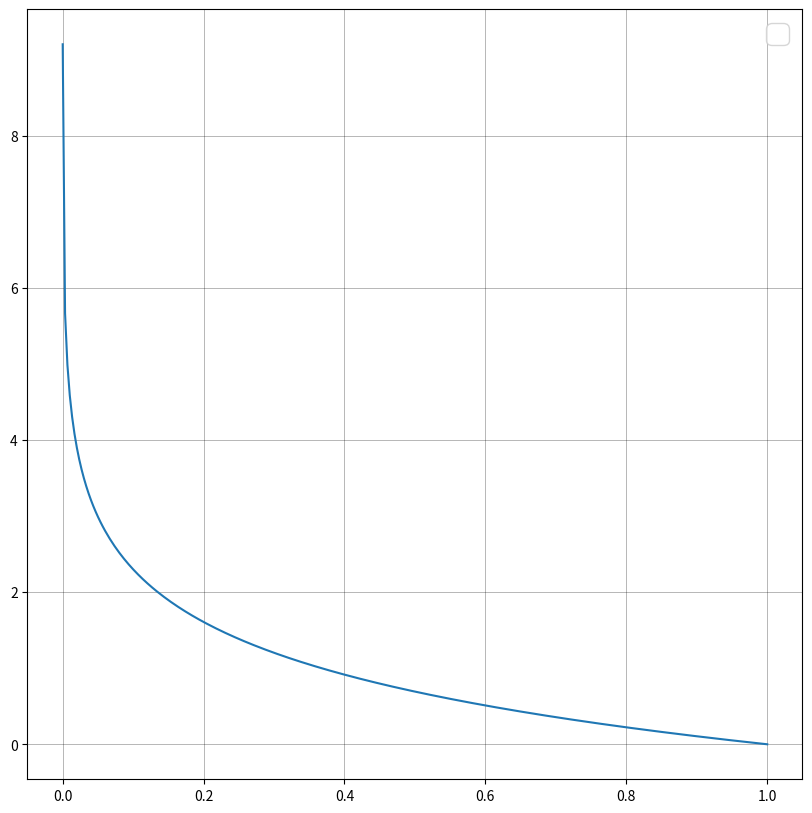

Reproduce this figure in Python.
# -*- coding: utf-8 -*-
"""
Created on Mon Apr 22 20:37:58 2019

@author: Joachim
"""
import numpy as np
from matplotlib import pyplot as plt

def f1(x, a, R):
    c = -a * R**2 - 1 / (4*a)
    return a*x**2 + c

def f2(x, R):
    return np.sqrt(R**2 - x**2)

def A(a, R):
    return abs(1/(6*a**2) * np.sqrt(a**2*R**2-1/4) * (4*a**4*R**4\
               - 14*a**2*R**2 - 11/4)) - R**2 * np.pi/2
 
def Pee(x, E=1e6,  delta_m=7.37*10**(-5), c=3*1e8, h=4.136*10**(-15), theta=np.arcsin(np.sqrt(0.297))):
    return 1-np.sin(2*theta)**2*np.sin(1000*np.pi*delta_m*x/(2*E*h*c))**2

def Pee_avg(theta=np.arcsin(np.sqrt(0.297))):
    return 1-0.5*np.sin(2*theta)**2

def sin_2theta_m(E=0, const=0.241, theta=np.arcsin(np.sqrt(0.297))):
    #return np.sin(2*theta) / np.sqrt(np.sin(2*theta)**2+(np.cos(2*theta)-(E-E)*const/delta_m)**2)
    return 1/np.sqrt(1+(np.cos(2*theta)/np.sin(2*theta)-E*const)**2)

def theta_m(E=0, const=0.241, theta=np.arcsin(np.sqrt(0.297))):
    return 0.5*np.arcsin(1/np.sqrt(1+(np.cos(2*theta)/np.sin(2*theta)-E*const)**2))

def sin_theta_m(E=0, const=0.241, theta=np.arcsin(np.sqrt(0.297))):
    return 1/np.sqrt(2)*1/np.sqrt(1+(np.cos(2*theta)/np.sin(2*theta)-E*const)**2+\
                     (np.cos(2*theta)/np.sin(2*theta)-E*const)*np.sqrt(1+(np.cos(2*theta)/np.sin(2*theta)-E*const)**2))

def cos_theta_m(E=0, const=0.241, theta=np.arcsin(np.sqrt(0.297))):
    return np.sqrt(1-sin_theta_m(E, const, theta)**2)

def hilfsfkt(E=0, const=0.241, theta=np.arcsin(np.sqrt(0.297))):
    const *= np.sin(2*theta)
    return np.sin(2*theta) * np.sqrt(np.sin(2*theta)**2 + 2*(np.cos(2*theta) - E*const)**2+2*(np.cos(2*theta)-E*const)*np.sqrt((np.cos(2*theta)-E*const)**2 + np.sin(2*theta)**2))/(np.sin(2*theta)**2 + (np.cos(2*theta)-E*const)**2 + (np.cos(2*theta)-E*const)*np.sqrt((np.cos(2*theta)-E*const)**2+np.sin(2*theta)**2))

c_0 = 2.99792458*1e8 #m / s
e = 1.602176565*10**(-19) #J / eV
h_bar = 1.054571726 *10**(-34) #Js
G_F = (h_bar*c_0)**3*4.5437957*1e14 #J**(-2) from https://en.wikipedia.org/wiki/Fermi%27s_interaction
N_e = 6.4*1e31 #m**(-3) from https://physics.stackexchange.com/questions/192338/are-the-electrons-at-the-centre-of-the-sun-degenerate-or-not
theta = np.arcsin(np.sqrt(0.297)) #degrees
delta_m2 = 7.37*10**(-5)*e**2 #J**2

const = 2*np.sqrt(2)*G_F*N_e*1e6*e/(delta_m2*np.sin(2*theta))
#print(const)

#print(np.arcsin(np.sqrt(0.297))*180/np.pi)
#print(np.sin(np.pi/180*76.5))
# print(sin_theta_m(10))
# print(theta_m(0)*180/np.pi)       

# def G_ae(f=1):
#     v0 = 2*1e5
#     f1 = 4# * 2*np.pi
#     f2 = 1.5 * 1e6# * 2*np.pi
#     return v0 / ((1+1j*f/f1)*(1+1j*f/f2)) 

# def G_gs(w=1):
#     v0 = -31.106
#     a = 1.5656 * 1e5
#     b = 1.4755 * 1e12
#     return v0 / (1+1j*w / a - w**2 / b) 

# def G_gs2(w=1):
#     v0 = -31.106
#     a2 = 1.5925 * 1e5
#     b2 = 9.26525 * 1e6
#     return v0 / ((1+1j*w / a2)*(1 + 1j*w / b2)) 

# f = 10**np.linspace(0, 8, 200)

# a = (1.8+56) / (10**(106/20) * 1.8 + 1.8 + 56)*(1/4 + 1/(1.5*1e6))/(2*np.pi)
# b = a / (4+1.5*1e6) * 1 / (2*np.pi)
# print(a, b)
# c = 1/(a/2 -np.sqrt(a**2 / 4 - b))
# d = 1/(a/2 +np.sqrt(a**2 / 4 - b))
# c = (a/(2*b) - np.sqrt(a**2/(4*b**2) - 1/b))
# d = (a/(2*b) + np.sqrt(a**2/(4*b**2) - 1/b))
# x = 5000
# print((1+x/a+x**2/b), (1+x/c)*(1+x/d))
# print(c, d)

t = np.linspace(0.0001, 1, 300)
# m = np.arange(0, 12, 0.01)
fig = plt.figure(figsize=(10, 10))
# ax = fig.add_subplot(1, 1, 1, xscale='log', yscale='log')
ax = fig.add_subplot(1, 1, 1)
# ax.axis([1e0, 1e7, 1e-2, 1e6])
# ax.axis([0, 1, -0.5, 0])

ax.plot(t, -np.log(t))

# ax.plot(np.log10(f), 20*np.log10(abs(G_ae(f))), c='b', lw=0.7)
# ax.plot(np.log10(f), 20*np.log10(abs(G_gs(f))), c='r', lw=0.7)
# ax.plot(np.log10(f), 20*np.log10(abs(G_gs2(f))), c='g', lw=0.7)
# ax.plot(f, f**(-40) + 100)
# ax.plot(f, abs(G_ae(f)), c='b', lw=0.7)
# ax.plot(f, abs(G_gs(f)), c='r', lw=0.7)
# ax.plot(f, abs(G_gs2(f)), c='g', lw=0.7)
# ax.axvline(4)
# ax.axvline(1e5 * 1.5656)

# plt.xlim(min(m), max(m))
# plt.ylim(0, 1.2)
# plt.xticks(fontsize=15)
# plt.yticks(fontsize=15)
#plt.xlabel("x / km", fontsize=20)
# plt.xlabel("E / MeV", fontsize=20)

#plt.plot(t, Pee(t), c="blue")
#plt.axhline(Pee_avg(), c='red')

# plt.plot(m, sin_2theta_m(m), c="blue", label="sin 2theta_m")
# plt.plot(m, sin_theta_m(m), c='lime', label="sin theta_m")
# plt.plot(m, cos_theta_m(m), c='firebrick', label="cos theta_m")

#plt.plot(m, 2*sin_theta_m(m)*cos_theta_m(m), c='purple')
#plt.plot(m, hilfsfkt(m), c='black')
#plt.axhline(np.sin(2*np.pi/180 * 76.5), c="red")
#plt.axhline(sin_theta_m(10))

plt.grid(True, which='major', lw=0.5, c='k', alpha=0.4, ls='-')
plt.grid(True, which='minor', lw=0.4, alpha=0.6, ls='--')
plt.legend(fontsize=20)
plt.show()

# print("Flächengröße zwischen den Graphen: {}".format(A(a, R)))
